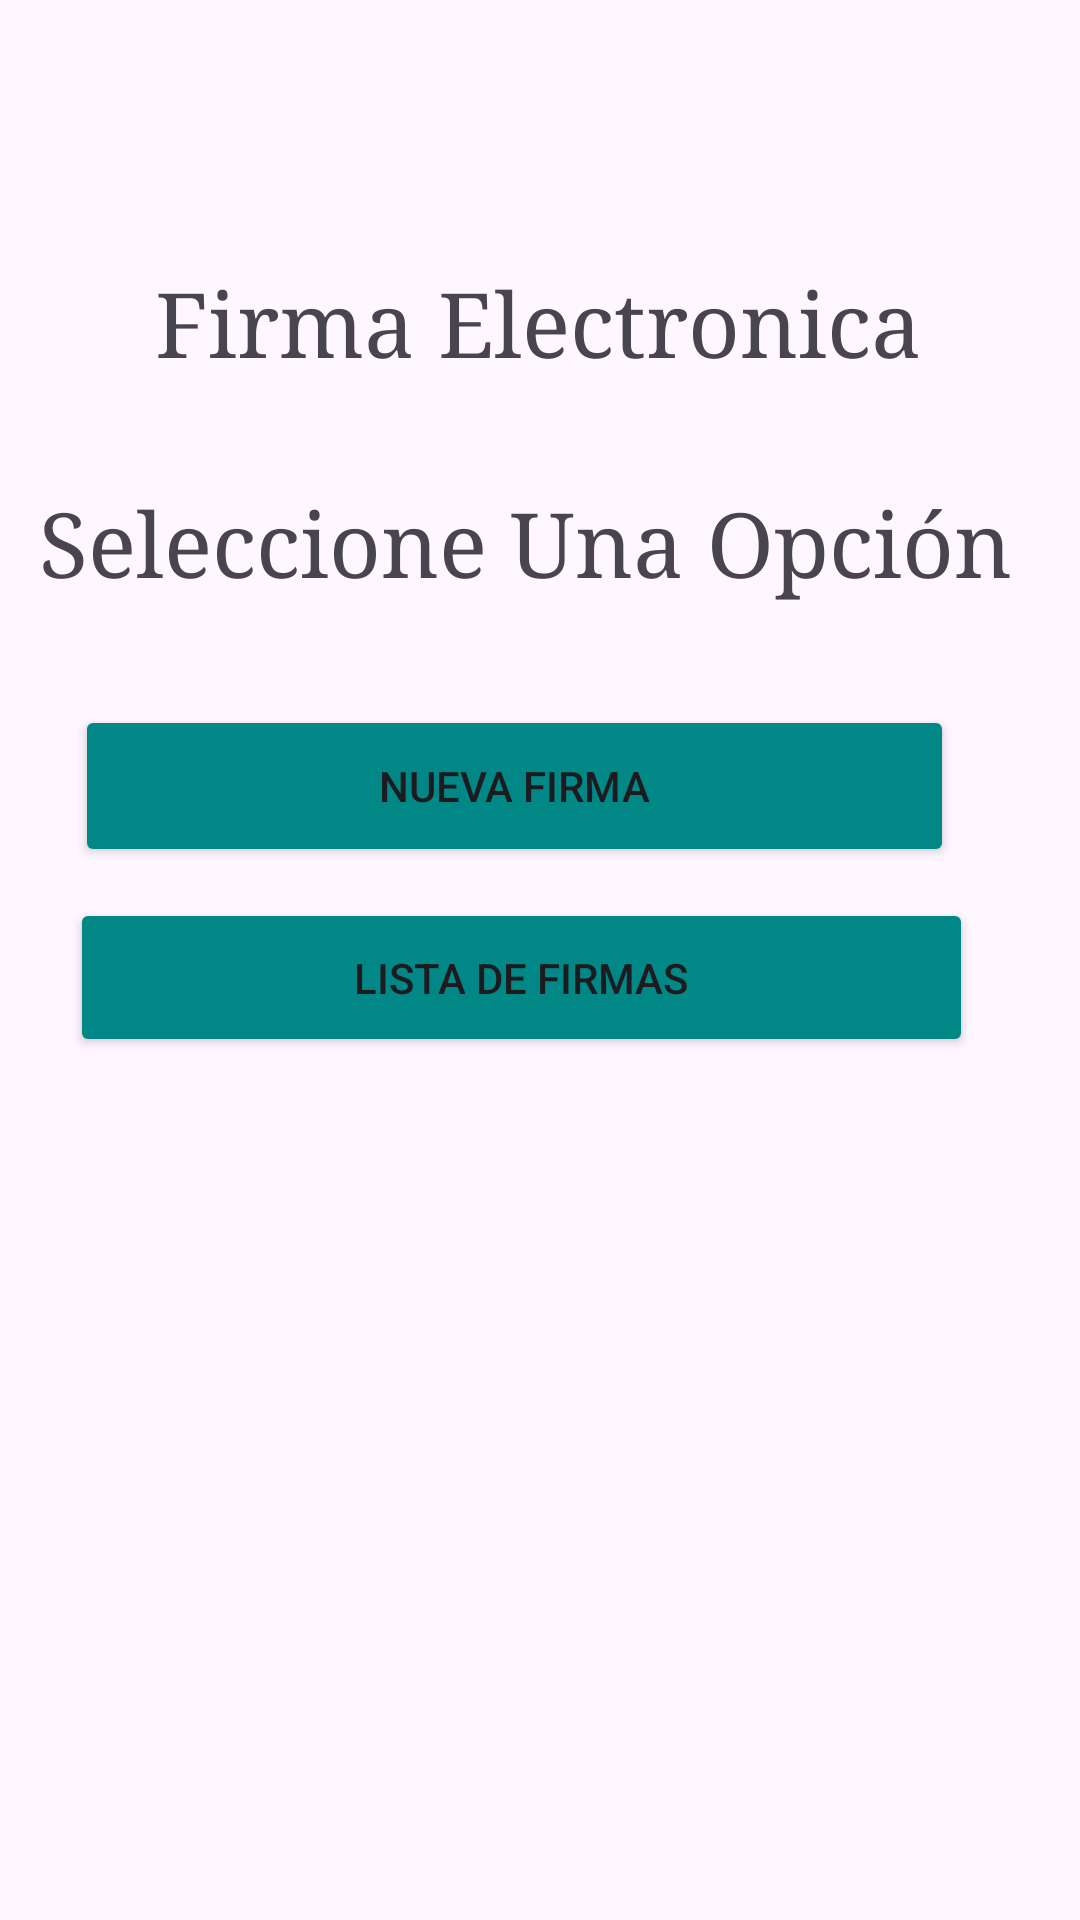

This screen was rendered from an Android layout file. Write that file and the resources it references.
<!-- AndroidManifest.xml: application theme Theme.PM1E24 -->
<!-- res/layout/activity_main.xml -->
<?xml version="1.0" encoding="utf-8"?>
<androidx.constraintlayout.widget.ConstraintLayout xmlns:android="http://schemas.android.com/apk/res/android"
    xmlns:app="http://schemas.android.com/apk/res-auto"
    xmlns:tools="http://schemas.android.com/tools"
    android:layout_width="match_parent"
    android:layout_height="match_parent"
    tools:context=".MainActivity">

    <TextView
        android:id="@+id/textMenu"
        android:layout_width="wrap_content"
        android:layout_height="wrap_content"
        android:fontFamily="serif"
        android:text="Seleccione Una Opción"
        android:textSize="30sp"
        app:layout_constraintBottom_toBottomOf="parent"
        app:layout_constraintHorizontal_bias="0.364"
        app:layout_constraintLeft_toLeftOf="parent"
        app:layout_constraintRight_toRightOf="parent"
        app:layout_constraintTop_toTopOf="parent"
        app:layout_constraintVertical_bias="0.268" />

    <TextView
        android:id="@+id/textMenu2"
        android:layout_width="wrap_content"
        android:layout_height="wrap_content"
        android:fontFamily="serif"
        android:text="Firma Electronica"
        android:textSize="30sp"
        app:layout_constraintBottom_toBottomOf="parent"
        app:layout_constraintHorizontal_bias="0.495"
        app:layout_constraintLeft_toLeftOf="parent"
        app:layout_constraintRight_toRightOf="parent"
        app:layout_constraintTop_toTopOf="parent"
        app:layout_constraintVertical_bias="0.146" />

    <Button
        android:id="@+id/btnNuevaFirma"
        android:layout_width="293dp"
        android:layout_height="54dp"
        android:backgroundTint="@color/design_default_color_secondary_variant"
        android:text="nueva firma"
        app:layout_constraintBottom_toBottomOf="parent"
        app:layout_constraintEnd_toEndOf="parent"
        app:layout_constraintHorizontal_bias="0.372"
        app:layout_constraintStart_toStartOf="parent"
        app:layout_constraintTop_toTopOf="parent"
        app:layout_constraintVertical_bias="0.401" />

    <Button
        android:id="@+id/btnListaFirmas"
        android:layout_width="301dp"
        android:layout_height="53dp"
        android:backgroundTint="@color/design_default_color_secondary_variant"
        android:text="Lista de firmas"
        app:layout_constraintBottom_toBottomOf="parent"
        app:layout_constraintEnd_toEndOf="parent"
        app:layout_constraintHorizontal_bias="0.396"
        app:layout_constraintStart_toStartOf="parent"
        app:layout_constraintTop_toTopOf="@+id/btnNuevaFirma"
        app:layout_constraintVertical_bias="0.183" />


</androidx.constraintlayout.widget.ConstraintLayout>
<!-- resources referenced by this layout -->
<resources>
  <style name="Theme.PM1E24" parent="Base.Theme.PM1E24" />
  <style name="Base.Theme.PM1E24" parent="Theme.Material3.DayNight.NoActionBar">
          
          
      </style>
</resources>
